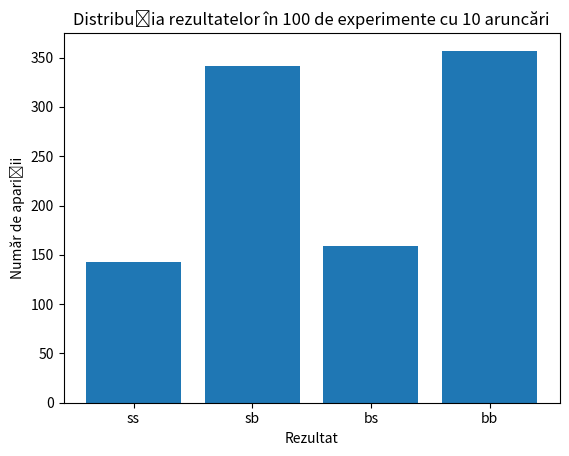

The matplotlib source for this figure:
import random
import matplotlib.pyplot as plt

def generate_experiment():
    result_counts = {'ss': 0, 'sb': 0, 'bs': 0, 'bb': 0}

    for i in range(10):
        coin1 = 's' if random.random() < 0.5 else 'b'
        coin2 = 's' if random.random() < 0.3 else 'b'

        result_counts[coin1 + coin2] += 1

    return result_counts

experiment_results = {'ss': 0, 'sb': 0, 'bs': 0, 'bb': 0}
num_experiments = 100

for i in range(num_experiments):
    experiment = generate_experiment()
    for key in experiment_results:
        experiment_results[key] += experiment[key]

labels = experiment_results.keys()
counts = [experiment_results[key] for key in labels]

plt.bar(labels, counts)
plt.xlabel('Rezultat')
plt.ylabel('Număr de apariții')
plt.title('Distribuția rezultatelor în 100 de experimente cu 10 aruncări')
plt.show()